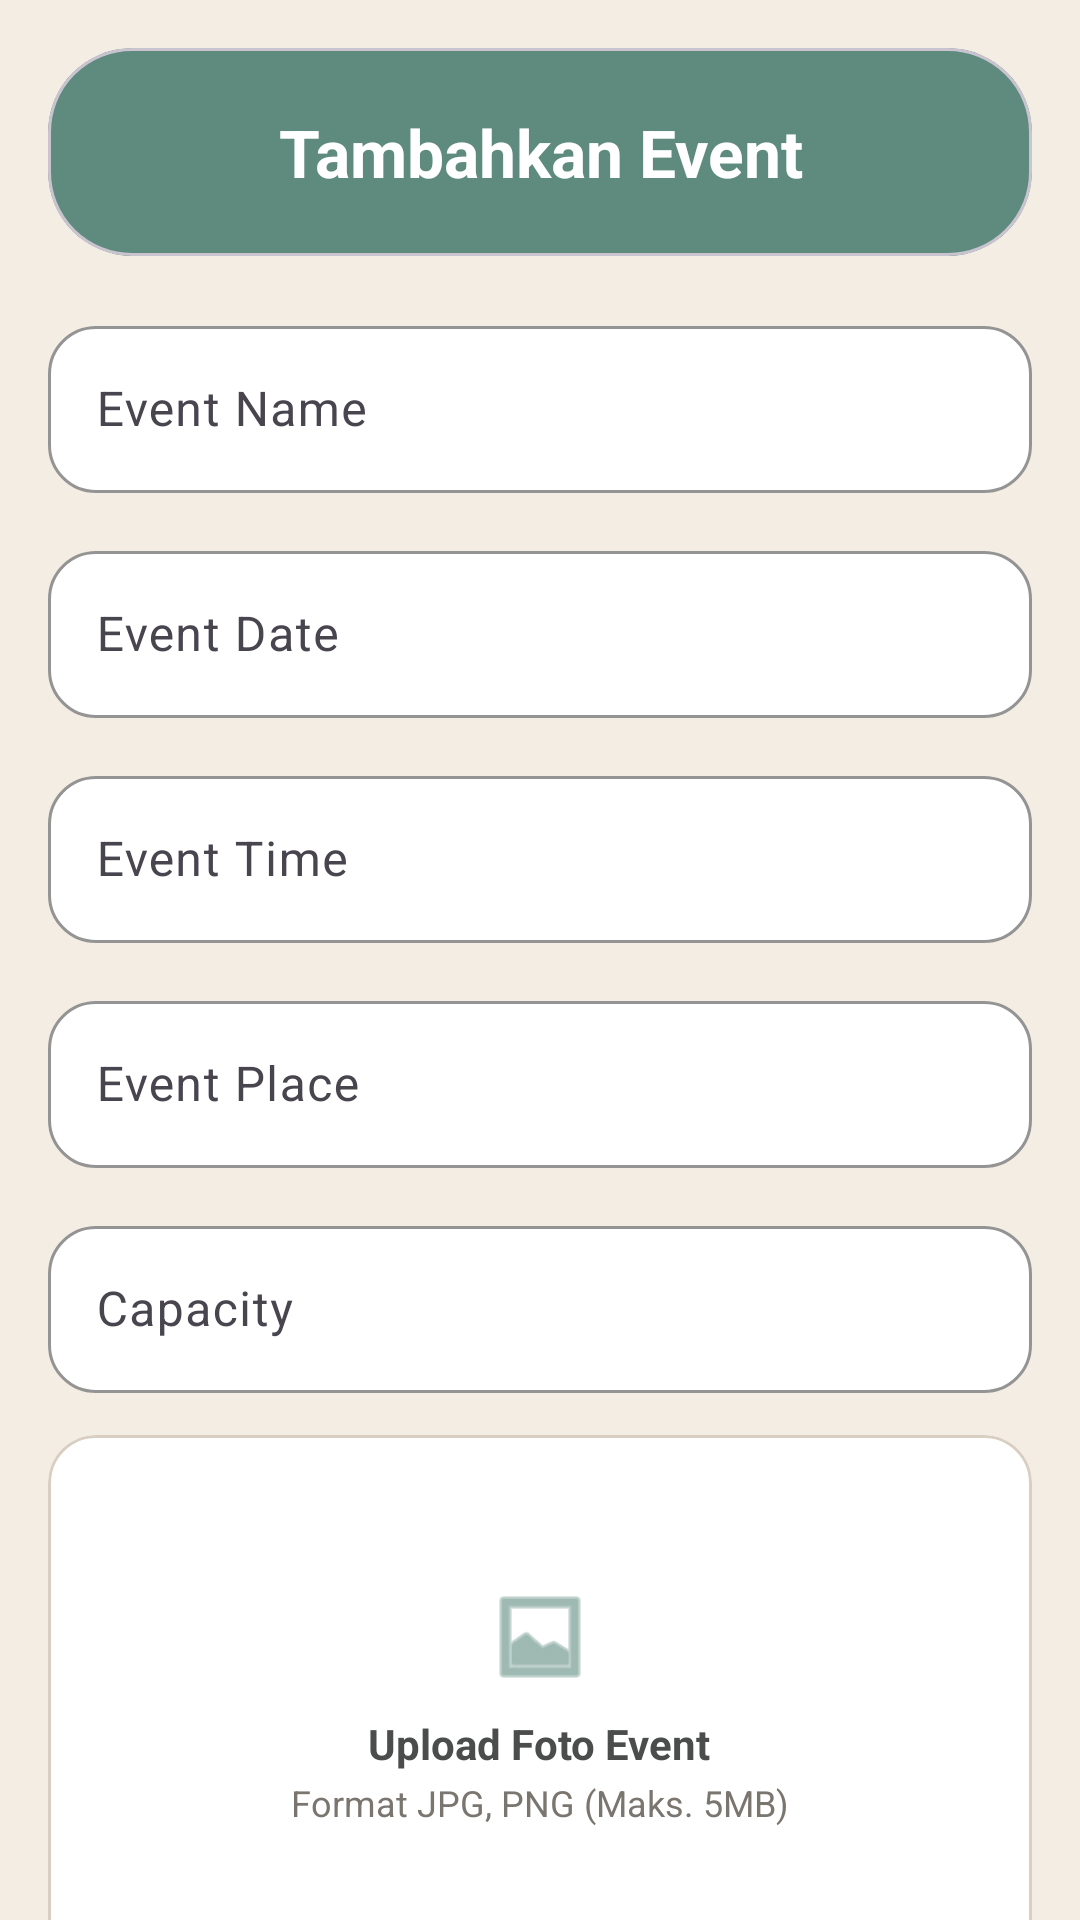

Here is an Android app screen rendered from its layout file. Give the layout XML and the strings, colors and styles it references.
<!-- AndroidManifest.xml: application theme Theme.CareMate -->
<!-- res/layout/fragment_event_form.xml -->
<?xml version='1.0' encoding='utf-8'?>
<androidx.core.widget.NestedScrollView xmlns:android="http://schemas.android.com/apk/res/android" xmlns:app="http://schemas.android.com/apk/res-auto" xmlns:ns1="http://tools.android.com/tools" android:layout_width="match_parent" android:layout_height="match_parent" android:background="@color/caremate_tertiary" android:fillViewport="true" ns1:context=".ui.admin.EventFormFragment">

    <androidx.constraintlayout.widget.ConstraintLayout android:layout_width="match_parent" android:layout_height="wrap_content" android:padding="16dp">

        
        <com.google.android.material.card.MaterialCardView android:id="@+id/cardEventFormHeader" android:layout_width="0dp" android:layout_height="wrap_content" app:cardBackgroundColor="@color/caremate_primary" app:cardCornerRadius="28dp" app:cardElevation="0dp" app:contentPadding="20dp" app:layout_constraintEnd_toEndOf="parent" app:layout_constraintStart_toStartOf="parent" app:layout_constraintTop_toTopOf="parent">

            <LinearLayout android:layout_width="match_parent" android:layout_height="wrap_content" android:orientation="vertical">

                <TextView android:id="@+id/tvEventFormTitle" android:layout_width="match_parent" android:layout_height="wrap_content" android:gravity="center" android:text="@string/txt_fragment_event_form_134" android:textColor="@android:color/white" android:textSize="22sp" android:textStyle="bold" />
            </LinearLayout>
        </com.google.android.material.card.MaterialCardView>

        
        <com.google.android.material.textfield.TextInputLayout android:id="@+id/tilEventName" android:layout_width="0dp" android:layout_height="wrap_content" android:layout_marginTop="18dp" app:boxBackgroundColor="@color/white" app:boxCornerRadiusBottomEnd="16dp" app:boxCornerRadiusBottomStart="16dp" app:boxCornerRadiusTopEnd="16dp" app:boxCornerRadiusTopStart="16dp" app:boxStrokeColor="@color/caremate_primary" app:layout_constraintEnd_toEndOf="parent" app:layout_constraintStart_toStartOf="parent" app:layout_constraintTop_toBottomOf="@id/cardEventFormHeader">

            <com.google.android.material.textfield.TextInputEditText android:id="@+id/etEventName" android:layout_width="match_parent" android:layout_height="wrap_content" android:inputType="textCapWords" android:hint="@string/txt_fragment_event_form_135" android:textColor="@color/caremate_neutral" android:textColorHint="@color/caremate_muted" />
        </com.google.android.material.textfield.TextInputLayout>

        
        <com.google.android.material.textfield.TextInputLayout android:id="@+id/tilEventDate" android:layout_width="0dp" android:layout_height="wrap_content" android:layout_marginTop="14dp" app:boxBackgroundColor="@color/white" app:boxCornerRadiusBottomEnd="16dp" app:boxCornerRadiusBottomStart="16dp" app:boxCornerRadiusTopEnd="16dp" app:boxCornerRadiusTopStart="16dp" app:boxStrokeColor="@color/caremate_primary" app:layout_constraintEnd_toEndOf="parent" app:layout_constraintStart_toStartOf="parent" app:layout_constraintTop_toBottomOf="@id/tilEventName">

            <com.google.android.material.textfield.TextInputEditText android:id="@+id/etEventDate" android:layout_width="match_parent" android:layout_height="wrap_content" android:hint="@string/txt_fragment_event_form_136" android:focusable="false" android:clickable="true" android:inputType="none" android:textColor="@color/caremate_neutral" android:textColorHint="@color/caremate_muted" />
        </com.google.android.material.textfield.TextInputLayout>

        
        <com.google.android.material.textfield.TextInputLayout android:id="@+id/tilEventTime" android:layout_width="0dp" android:layout_height="wrap_content" android:layout_marginTop="14dp" app:boxBackgroundColor="@color/white" app:boxCornerRadiusBottomEnd="16dp" app:boxCornerRadiusBottomStart="16dp" app:boxCornerRadiusTopEnd="16dp" app:boxCornerRadiusTopStart="16dp" app:boxStrokeColor="@color/caremate_primary" app:layout_constraintEnd_toEndOf="parent" app:layout_constraintStart_toStartOf="parent" app:layout_constraintTop_toBottomOf="@id/tilEventDate">

            <com.google.android.material.textfield.TextInputEditText android:id="@+id/etEventTime" android:layout_width="match_parent" android:layout_height="wrap_content" android:hint="@string/txt_fragment_event_form_137" android:focusable="false" android:clickable="true" android:inputType="none" android:textColor="@color/caremate_neutral" android:textColorHint="@color/caremate_muted" />
        </com.google.android.material.textfield.TextInputLayout>

        
        <com.google.android.material.textfield.TextInputLayout android:id="@+id/tilEventPlace" android:layout_width="0dp" android:layout_height="wrap_content" android:layout_marginTop="14dp" app:boxBackgroundColor="@color/white" app:boxCornerRadiusBottomEnd="16dp" app:boxCornerRadiusBottomStart="16dp" app:boxCornerRadiusTopEnd="16dp" app:boxCornerRadiusTopStart="16dp" app:boxStrokeColor="@color/caremate_primary" app:layout_constraintEnd_toEndOf="parent" app:layout_constraintStart_toStartOf="parent" app:layout_constraintTop_toBottomOf="@id/tilEventTime">

            <com.google.android.material.textfield.TextInputEditText android:id="@+id/etEventPlace" android:layout_width="match_parent" android:layout_height="wrap_content" android:hint="@string/txt_fragment_event_form_138" android:inputType="textPostalAddress" android:textColor="@color/caremate_neutral" android:textColorHint="@color/caremate_muted" />
        </com.google.android.material.textfield.TextInputLayout>

        
        <com.google.android.material.textfield.TextInputLayout android:id="@+id/tilEventCapacity" android:layout_width="0dp" android:layout_height="wrap_content" android:layout_marginTop="14dp" app:boxBackgroundColor="@color/white" app:boxCornerRadiusBottomEnd="16dp" app:boxCornerRadiusBottomStart="16dp" app:boxCornerRadiusTopEnd="16dp" app:boxCornerRadiusTopStart="16dp" app:boxStrokeColor="@color/caremate_primary" app:layout_constraintEnd_toEndOf="parent" app:layout_constraintStart_toStartOf="parent" app:layout_constraintTop_toBottomOf="@id/tilEventPlace">

            <com.google.android.material.textfield.TextInputEditText android:id="@+id/etEventCapacity" android:layout_width="match_parent" android:layout_height="wrap_content" android:hint="@string/txt_fragment_event_form_139" android:inputType="number" android:textColor="@color/caremate_neutral" android:textColorHint="@color/caremate_muted" />
        </com.google.android.material.textfield.TextInputLayout>

        
        <com.google.android.material.card.MaterialCardView android:id="@+id/flEventPhotoContainer" android:layout_width="0dp" android:layout_height="180dp" android:layout_marginTop="14dp" android:clickable="true" android:focusable="true" app:cardBackgroundColor="@color/white" app:cardCornerRadius="16dp" app:cardElevation="0dp" app:strokeColor="@color/caremate_outline" app:strokeWidth="1dp" app:layout_constraintEnd_toEndOf="parent" app:layout_constraintStart_toStartOf="parent" app:layout_constraintTop_toBottomOf="@id/tilEventCapacity">

            
            <ImageView android:id="@+id/ivEventPhoto" android:layout_width="match_parent" android:layout_height="match_parent" android:scaleType="centerCrop" android:contentDescription="Preview Foto Event" ns1:src="@tools:sample/backgrounds/scenic" />

            <LinearLayout android:id="@+id/layoutUploadPlaceholder" android:layout_width="wrap_content" android:layout_height="wrap_content" android:layout_gravity="center" android:gravity="center" android:orientation="vertical">

                <ImageView android:layout_width="36dp" android:layout_height="36dp" android:src="@android:drawable/ic_menu_gallery" app:tint="@color/caremate_primary" android:contentDescription="@null" />

                <TextView android:layout_width="wrap_content" android:layout_height="wrap_content" android:layout_marginTop="8dp" android:text="@string/txt_fragment_event_form_140" android:textColor="@color/caremate_neutral" android:textSize="14sp" android:textStyle="bold" />

                <TextView android:layout_width="wrap_content" android:layout_height="wrap_content" android:layout_marginTop="2dp" android:text="@string/txt_fragment_event_form_141" android:textColor="@color/caremate_muted" android:textSize="12sp" />
            </LinearLayout>
        </com.google.android.material.card.MaterialCardView>

        
        <com.google.android.material.button.MaterialButton android:id="@+id/btnSaveEvent" android:layout_width="0dp" android:layout_height="wrap_content" android:layout_marginTop="22dp" android:text="@string/txt_fragment_event_form_142" android:textAllCaps="false" app:backgroundTint="@color/caremate_primary" app:cornerRadius="16dp" app:layout_constraintEnd_toEndOf="parent" app:layout_constraintStart_toStartOf="parent" app:layout_constraintTop_toBottomOf="@id/flEventPhotoContainer" />

        
        <com.google.android.material.button.MaterialButton android:id="@+id/btnPost" android:layout_width="0dp" android:layout_height="wrap_content" android:layout_marginTop="12dp" android:text="@string/txt_fragment_event_form_143" android:textAllCaps="false" android:visibility="gone" app:backgroundTint="@color/caremate_primary" app:cornerRadius="16dp" app:layout_constraintEnd_toEndOf="parent" app:layout_constraintStart_toStartOf="parent" app:layout_constraintTop_toBottomOf="@id/btnSaveEvent" />

        
        <com.google.android.material.button.MaterialButton android:id="@+id/btnDeleteEvent" android:layout_width="0dp" android:layout_height="wrap_content" android:layout_marginTop="12dp" android:layout_marginBottom="16dp" android:text="@string/confirm_delete_positive" android:textAllCaps="false" android:visibility="gone" app:backgroundTint="@color/caremate_neutral" app:cornerRadius="16dp" app:layout_constraintBottom_toBottomOf="parent" app:layout_constraintEnd_toEndOf="parent" app:layout_constraintStart_toStartOf="parent" app:layout_constraintTop_toBottomOf="@id/btnPost" />

    </androidx.constraintlayout.widget.ConstraintLayout>
</androidx.core.widget.NestedScrollView>
<!-- resources referenced by this layout -->
<resources>
  <color name="caremate_muted">#7A756E</color>
  <color name="caremate_neutral">#4A4D4C</color>
  <color name="caremate_outline">#D8CEC1</color>
  <color name="caremate_primary">#5E8B7E</color>
  <color name="caremate_tertiary">#F4EDE3</color>
  <color name="white">#FFFFFFFF</color>
  <string name="confirm_delete_positive">Hapus</string>
  <string name="txt_fragment_event_form_134">Tambahkan Event</string>
  <string name="txt_fragment_event_form_135">Event Name</string>
  <string name="txt_fragment_event_form_136">Event Date</string>
  <string name="txt_fragment_event_form_137">Event Time</string>
  <string name="txt_fragment_event_form_138">Event Place</string>
  <string name="txt_fragment_event_form_139">Capacity</string>
  <string name="txt_fragment_event_form_140">Upload Foto Event</string>
  <string name="txt_fragment_event_form_141">Format JPG, PNG (Maks. 5MB)</string>
  <string name="txt_fragment_event_form_142">Save</string>
  <string name="txt_fragment_event_form_143">Post ke Publik</string>
  <style name="Theme.CareMate" parent="Base.Theme.CareMate" />
  <style name="Base.Theme.CareMate" parent="Theme.Material3.DayNight.NoActionBar">
          <item name="colorPrimary">@color/caremate_primary</item>
          <item name="colorSecondary">@color/caremate_secondary</item>
          <item name="colorTertiary">@color/caremate_tertiary</item>
          <item name="colorSurface">@color/caremate_surface</item>
          <item name="colorOnSurface">@color/caremate_neutral</item>
          <item name="colorOutline">@color/caremate_outline</item>
          <item name="android:statusBarColor">@android:color/transparent</item>
      </style>
  <color name="caremate_secondary">#7DA0B1</color>
  <color name="caremate_surface">#FFFDF9</color>
</resources>
